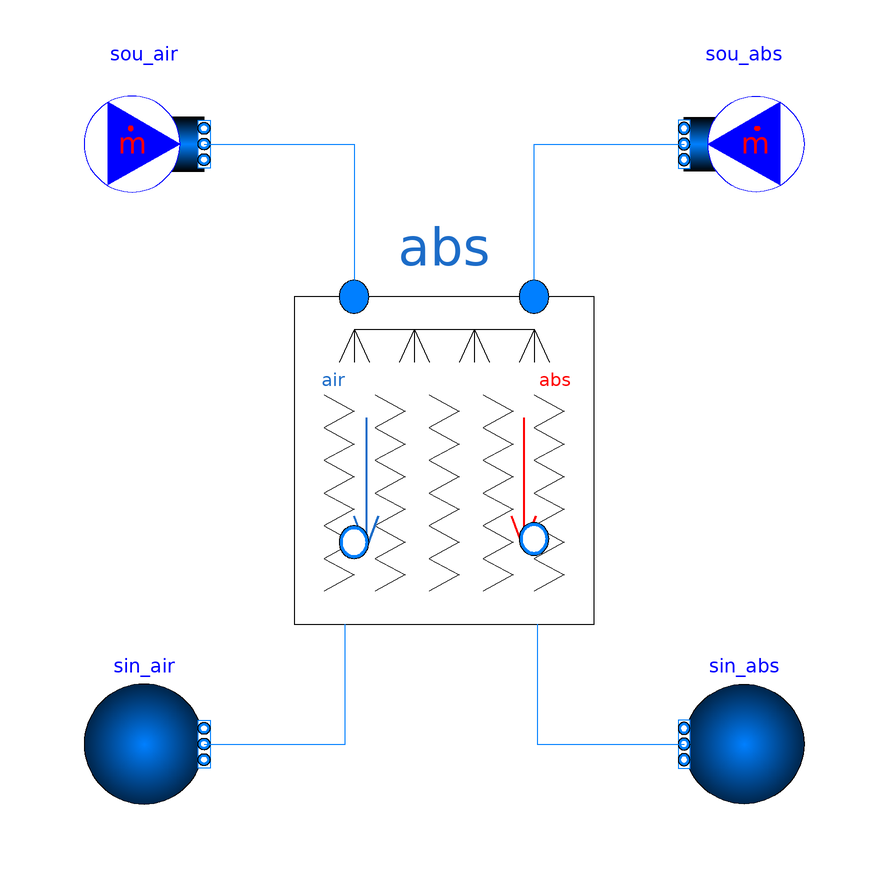

The Modelica model whose source follows is shown above as a component diagram (icons at their Placement, wires along their Line points).

partial model BaseValidation_Calibration
  "Base class for calibration of Nusselt and Sherwood number"
 extends Modelica.Icons.Example;

  replaceable package Medium_a =
    Media.LiquidDesiccants.Air "Medium model for moist air";
  replaceable package Medium_b =
    Media.LiquidDesiccants.MagnesiumChlorideAqueousSolution
    "Medium model for absorbent";

  parameter Modelica.SIunits.Temperature T_air=273.15 + 25.6
    "Air inlet temperature";
  parameter Modelica.SIunits.Temperature T_abs=273.15 + 14.9
    "Aqueous solution inlet temperature";
  parameter Modelica.SIunits.MassFraction x=0.0162
    "Water load of inlet air, kg water/kg dry air";
  parameter Modelica.SIunits.MassFraction X_w=
    Media.LiquidDesiccants.Functions.totalHumidityToMassFraction(x=x)
    "Mass fraction of water in inlet air, kg/kg moist air";
  final parameter Modelica.SIunits.MassFraction[Medium_a.nX] X_air={X_w, 1 - X_w}
    "Composition of moist air";
  parameter Modelica.SIunits.MassFraction X_s=0.23
    "Mass fraction of desiccant";
  final parameter Modelica.SIunits.MassFraction[Medium_b.nX] X_abs={1 - X_s, X_s}
    "Composition of aqueous solution";
  parameter Modelica.SIunits.MassFlowRate m_flow_air=1.85
    "Mass flow rate of inlet air";
  parameter Modelica.SIunits.MassFlowRate m_flow_abs=2.61
    "Mass flow rate of aqueous solutio at inlet";
  parameter Modelica.SIunits.MassFlowRate m_flow_nominal_air=m_flow_air
    "Nominal mass flow rate of moist air";
  parameter Modelica.SIunits.AbsolutePressure dp_nominal_air=50
    "Nominal pressure drop on the air side";
  parameter Modelica.SIunits.MassFlowRate m_flow_nominal_abs=m_flow_abs
    "Nominal mass flow rate of aqueous solution";
  parameter Modelica.SIunits.AbsolutePressure dp_nominal_abs=50
    "Nominal pressure drop on the desiccant side";
  parameter Integer nNodes=2
    "Discretization of the desiccant flow";
  parameter Integer mNodes=2
    "Discretization of the air flow";

  BrineGrid.Fluid.Sources.FixedBoundary sin_air(
    redeclare final package Medium = Medium_a,
    final nPorts=1)
    annotation (Placement(transformation(extent={{-60,-60},{-40,-40}})));
  BrineGrid.Fluid.Sources.FixedBoundary sin_abs(
    final nPorts=1, redeclare final package Medium =
        Medium_b)
    annotation (Placement(transformation(extent={{60,-60},{40,-40}})));
  BrineGrid.Fluid.Sources.MassFlowSource_T sou_air(
    redeclare final package Medium = Medium_a,
    final m_flow=m_flow_air,
    final T=T_air,
    final X=X_air,
    final nPorts=1)
    annotation (Placement(transformation(extent={{-60,40},{-40,60}})));
  BrineGrid.Fluid.Sources.MassFlowSource_T sou_abs(
    final m_flow=m_flow_abs,
    final T=T_abs,
    final X=X_abs,
    final nPorts=1,
    redeclare final package Medium = Medium_b)
    annotation (Placement(transformation(extent={{60,40},{40,60}})));
  BrineGrid.Fluid.Absorbers.Adiabatic.AdiabaticAbsorber abs(
    final m_flow_nominal_abs=m_flow_nominal_abs,
    final m_flow_nominal_air=m_flow_nominal_air,
    final dp_nominal_abs=dp_nominal_abs,
    final dp_nominal_air=dp_nominal_air,
    final T_start_abs=T_abs,
    final T_start_air=T_air,
    final X_start_abs=X_abs,
    final X_start_air=X_air,
    final m_flow_start_abs=m_flow_abs,
    final m_flow_start_air=m_flow_air,
    final energyDynamics=Modelica.Fluid.Types.Dynamics.FixedInitial,
    final nSeg=nNodes,
    final show_T=true,
    final mSeg=mNodes,
    redeclare final package Medium_a = Medium_a,
    redeclare final package Medium_b = Medium_b)
    annotation (Placement(transformation(extent={{-30,-30},{30,30}})));
equation
  connect(abs.port_b_in, sou_abs.ports[1]) annotation (Line(points={{15,24.5455},{15,24.5455},{15,
          42},{15,50},{40,50}},         color={0,127,255}));
  connect(abs.port_b_out, sin_abs.ports[1]) annotation (Line(points={{15.5,-30},{15.5,-30},{15.5,
          -42},{15.5,-50},{40,-50}},        color={0,127,255}));
  connect(sin_air.ports[1], abs.port_a_out) annotation (Line(points={{-40,-50},{-16.5,-50},{-16.5,
          -30}},               color={0,127,255}));
  connect(sou_air.ports[1], abs.port_a_in)
    annotation (Line(points={{-40,50},{-15,50},{-15,24.5455}},
                                                          color={0,127,255}));
  annotation (
    Diagram(coordinateSystem(preserveAspectRatio=false, extent={{-100,-100},{
            100,100}})),
    experiment(StopTime=3600),
    __Dymola_experimentSetupOutput,
    Documentation(revisions="<html>
<ul>
<li>
February 21, 2017, by Yannick Fuerst:<br/>
Adapted to geometric data record.
</li>
<li>
January 04, 2017, by Yannick Fuerst:<br/>
First implementation.
</li>
</ul>
</html>", info="<html>
<p>base model for calibration of nusselt and sherwood number, which uses constant nusselt and sherwood number for heat and moisture transfer respectively.</p>
<p><b>References</b> </p>
<dl><dt>Chen, Y., Zhang, X., Yin, Y.:</dt>
<dd><h4>Experimental and theoretical analysis of liquid desiccant dehumidification process based on an advanced hybrid air-conditioning system </h4></dd>
<dd>Applied Thermal Engineering 98, p. 387-399 (2016) </dd>
<dd>DOI: <a href=\"http://dx.doi.org/10.1016/j.applthermaleng.2015.12.066\">10.1016/j.applthermaleng.2015.12.066</a> </dd>
</dl></html>"));
end BaseValidation_Calibration;